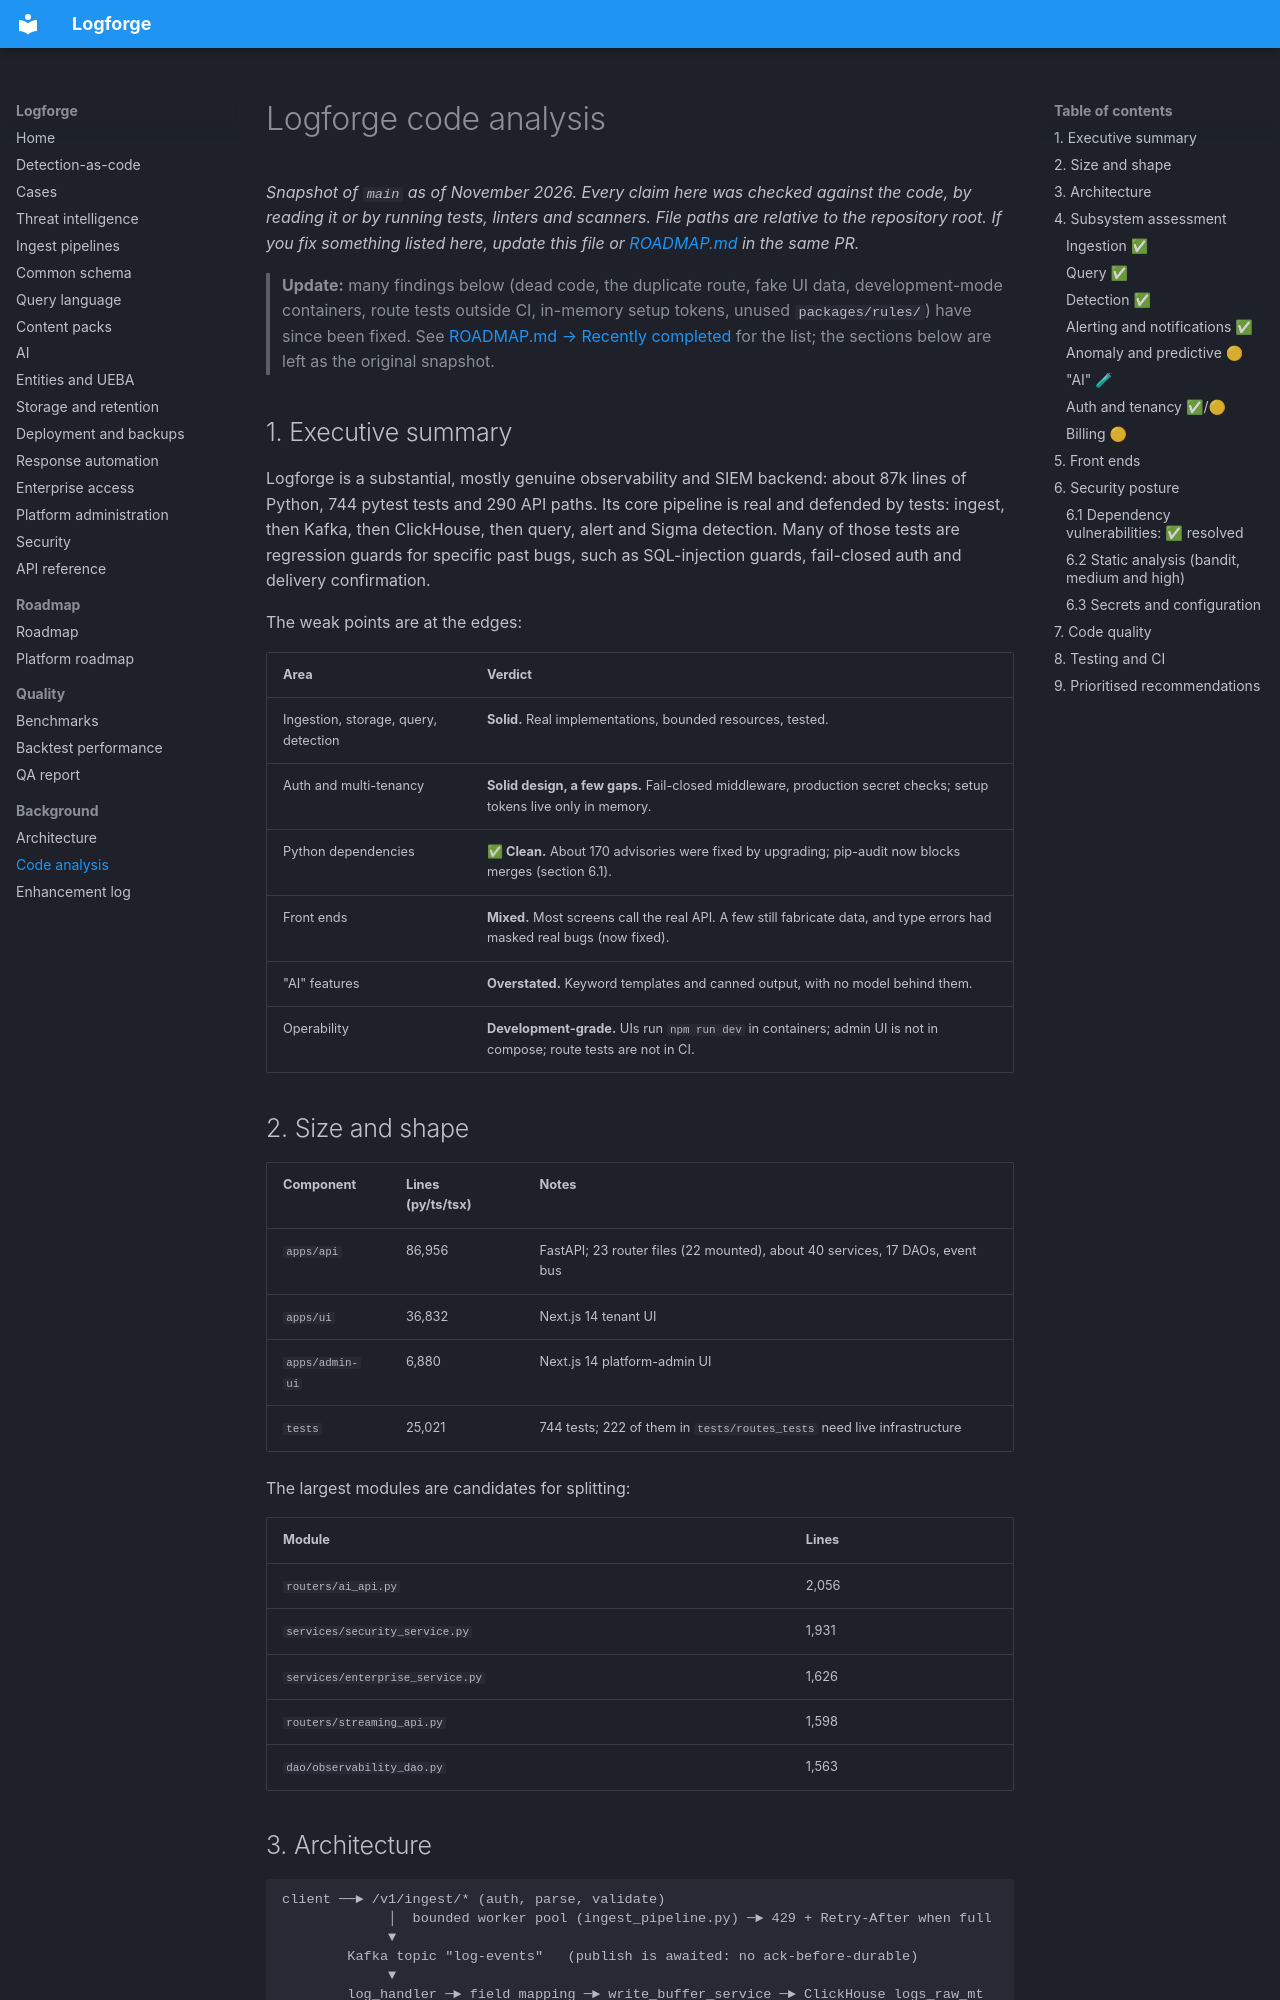

repository: miteshpant/Logforge · page: CODE_ANALYSIS/index.html · generator: mkdocs

# Logforge code analysis

*Snapshot of `main` as of November 2026. Every claim here was checked against
the code, by reading it or by running tests, linters and scanners. File paths
are relative to the repository root. If you fix something listed here, update
this file or [ROADMAP.md](./ROADMAP.md) in the same PR.*

> **Update:** many findings below (dead code, the duplicate route, fake UI
> data, development-mode containers, route tests outside CI, in-memory setup
> tokens, unused `packages/rules/`) have since been fixed. See
> [ROADMAP.md → Recently completed](./ROADMAP.md#recently-completed) for the
> list; the sections below are left as the original snapshot.

## 1. Executive summary

Logforge is a substantial, mostly genuine observability and SIEM backend: about
87k lines of Python, 744 pytest tests and 290 API paths. Its core pipeline is
real and defended by tests: ingest, then Kafka, then ClickHouse, then query,
alert and Sigma detection. Many of those tests are regression guards for
specific past bugs, such as SQL-injection guards, fail-closed auth and
delivery confirmation.

The weak points are at the edges:

| Area | Verdict |
| --- | --- |
| Ingestion, storage, query, detection | **Solid.** Real implementations, bounded resources, tested. |
| Auth and multi-tenancy | **Solid design, a few gaps.** Fail-closed middleware, production secret checks; setup tokens live only in memory. |
| Python dependencies | **✅ Clean.** About 170 advisories were fixed by upgrading; pip-audit now blocks merges (section 6.1). |
| Front ends | **Mixed.** Most screens call the real API. A few still fabricate data, and type errors had masked real bugs (now fixed). |
| "AI" features | **Overstated.** Keyword templates and canned output, with no model behind them. |
| Operability | **Development-grade.** UIs run `npm run dev` in containers; admin UI is not in compose; route tests are not in CI. |

## 2. Size and shape

| Component | Lines (py/ts/tsx) | Notes |
| --- | --- | --- |
| `apps/api` | 86,956 | FastAPI; 23 router files (22 mounted), about 40 services, 17 DAOs, event bus |
| `apps/ui` | 36,832 | Next.js 14 tenant UI |
| `apps/admin-ui` | 6,880 | Next.js 14 platform-admin UI |
| `tests` | 25,021 | 744 tests; 222 of them in `tests/routes_tests` need live infrastructure |

The largest modules are candidates for splitting:

| Module | Lines |
| --- | --- |
| `routers/ai_api.py` | 2,056 |
| `services/security_service.py` | 1,931 |
| `services/enterprise_service.py` | 1,626 |
| `routers/streaming_api.py` | 1,598 |
| `dao/observability_dao.py` | 1,563 |
